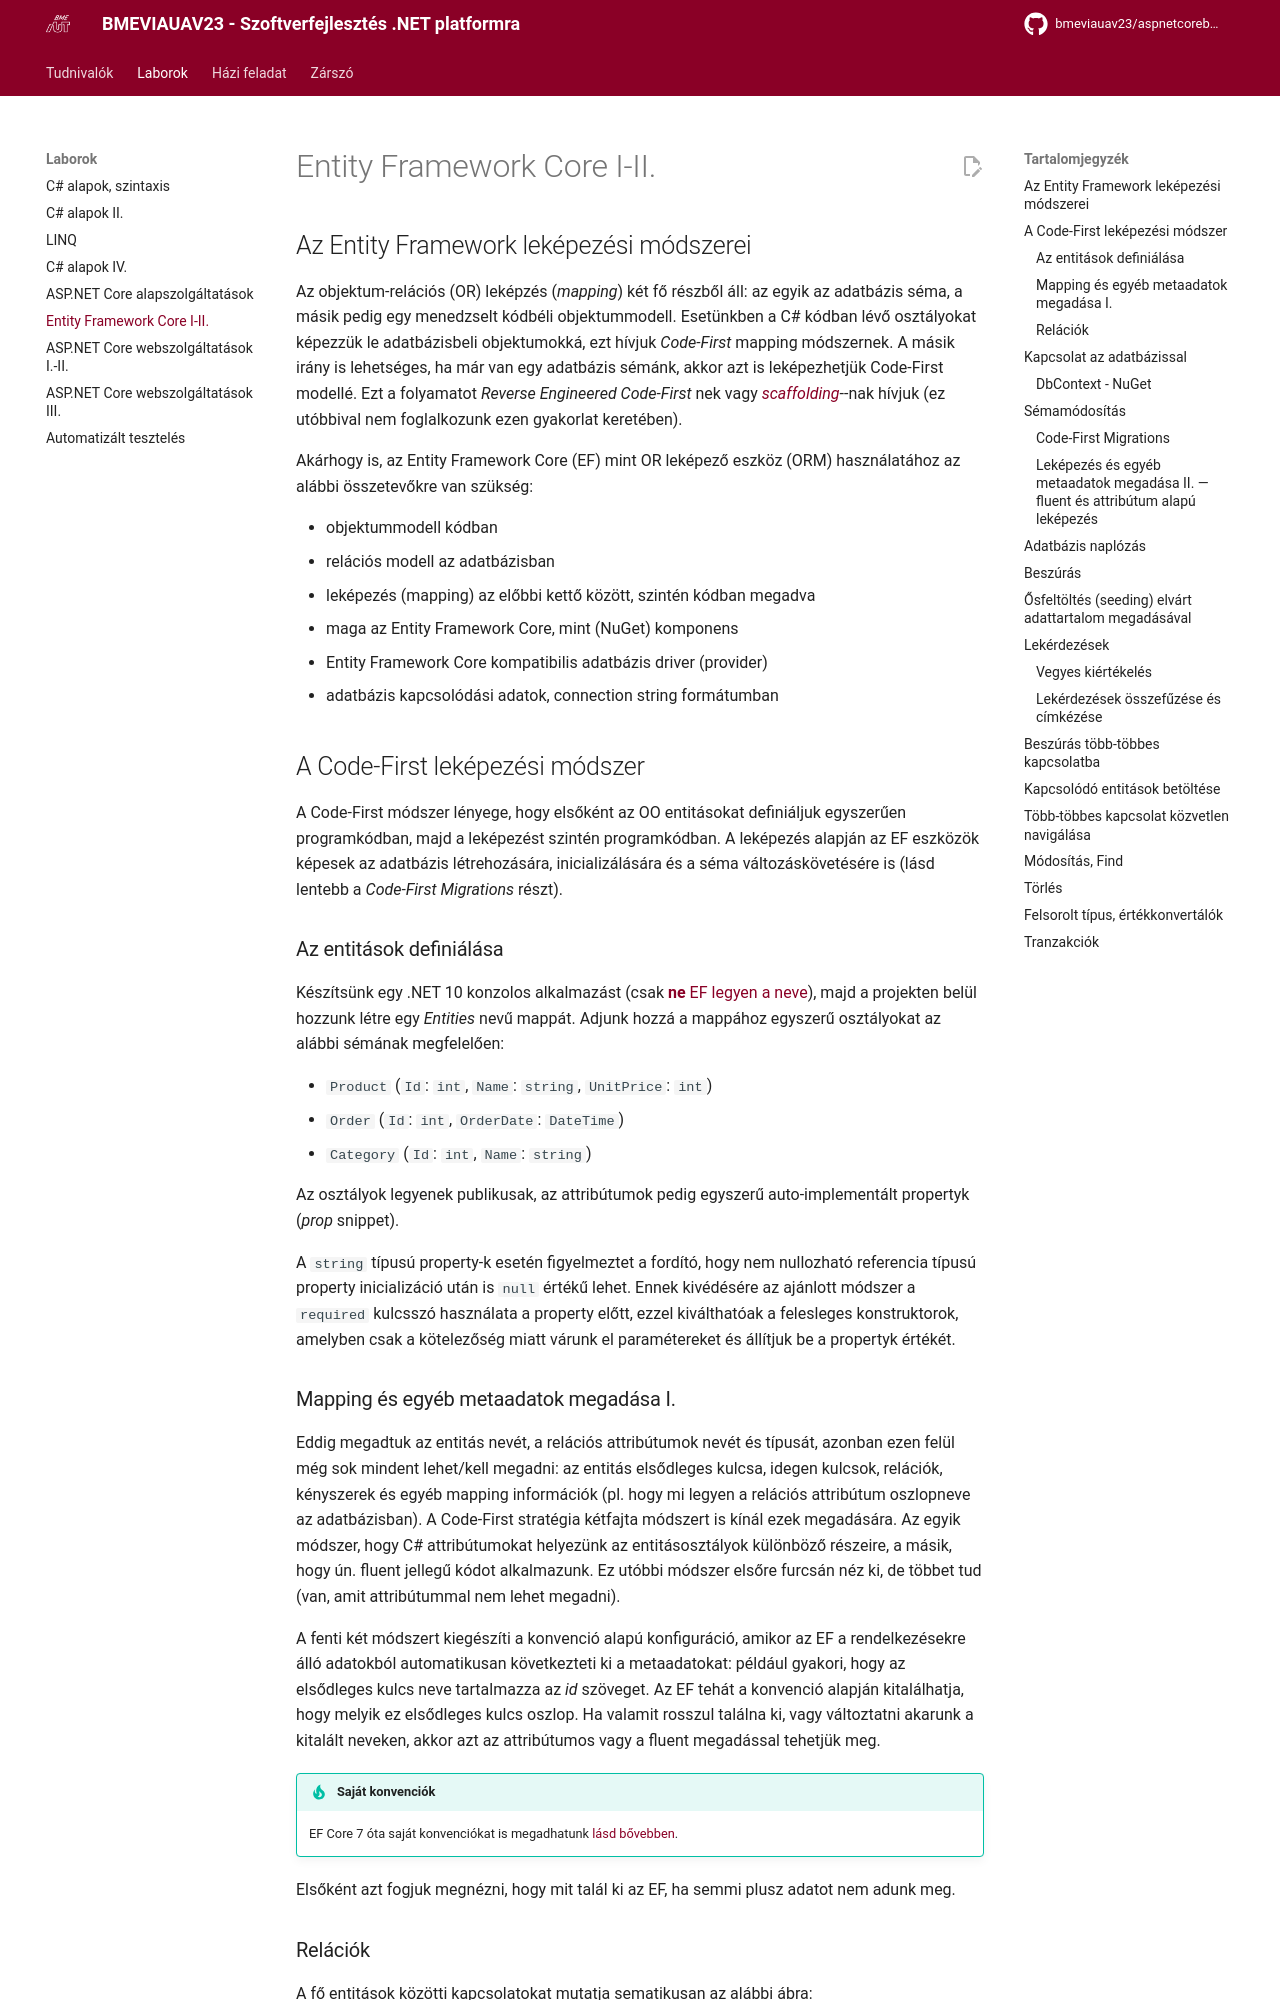

repository: bmeviauav23/aspnetcorebook · page: seminar/06-efcore/chapter6/index.html · generator: mkdocs

# Entity Framework Core I-II.

## Az Entity Framework leképezési módszerei

Az objektum-relációs (OR) leképzés (*mapping*) két fő részből áll: az egyik az adatbázis séma, a másik pedig egy menedzselt kódbéli objektummodell.
Esetünkben a C# kódban lévő osztályokat képezzük le adatbázisbeli objektumokká, ezt hívjuk *Code-First* mapping módszernek.
A másik irány is lehetséges, ha már van egy adatbázis sémánk, akkor azt is leképezhetjük Code-First modellé.
Ezt a folyamatot *Reverse Engineered Code-First* nek vagy [*scaffolding*](https://docs.microsoft.com/en-us/ef/core/managing-schemas/scaffolding)--nak hívjuk (ez utóbbival nem foglalkozunk ezen gyakorlat keretében).

Akárhogy is, az Entity Framework Core (EF) mint OR leképező eszköz (ORM) használatához az alábbi összetevőkre van szükség:

* objektummodell kódban
* relációs modell az adatbázisban
* leképezés (mapping) az előbbi kettő között, szintén kódban megadva
* maga az Entity Framework Core, mint (NuGet) komponens
* Entity Framework Core kompatibilis adatbázis driver (provider)
* adatbázis kapcsolódási adatok, connection string formátumban

## A Code-First leképezési módszer

A Code-First módszer lényege, hogy elsőként az OO entitásokat definiáljuk egyszerűen programkódban, majd a leképezést szintén programkódban.
A leképezés alapján az EF eszközök képesek az adatbázis létrehozására, inicializálására és a séma változáskövetésére is (lásd lentebb a *Code-First Migrations* részt).

### Az entitások definiálása

Készítsünk egy .NET 10 konzolos alkalmazást (csak [**ne** EF legyen a neve](https://github.com/dotnet/efcore/issues/8035)), majd a projekten belül hozzunk létre egy *Entities* nevű mappát. Adjunk hozzá a mappához egyszerű osztályokat az alábbi sémának megfelelően:

* `Product` (`Id`: `int`, `Name`: `string`, `UnitPrice`: `int`)
* `Order` (`Id`: `int`, `OrderDate`: `DateTime`)
* `Category` (`Id`: `int`, `Name`: `string`)

Az osztályok legyenek publikusak, az attribútumok pedig egyszerű auto-implementált propertyk (*prop* snippet).

A `string` típusú property-k esetén figyelmeztet a fordító, hogy nem nullozható referencia típusú property inicializáció után is `null` értékű lehet.
Ennek kivédésére az ajánlott módszer a `required` kulcsszó használata a property előtt, ezzel kiválthatóak a felesleges konstruktorok, amelyben csak a kötelezőség miatt várunk el paramétereket és állítjuk be a propertyk értékét.
